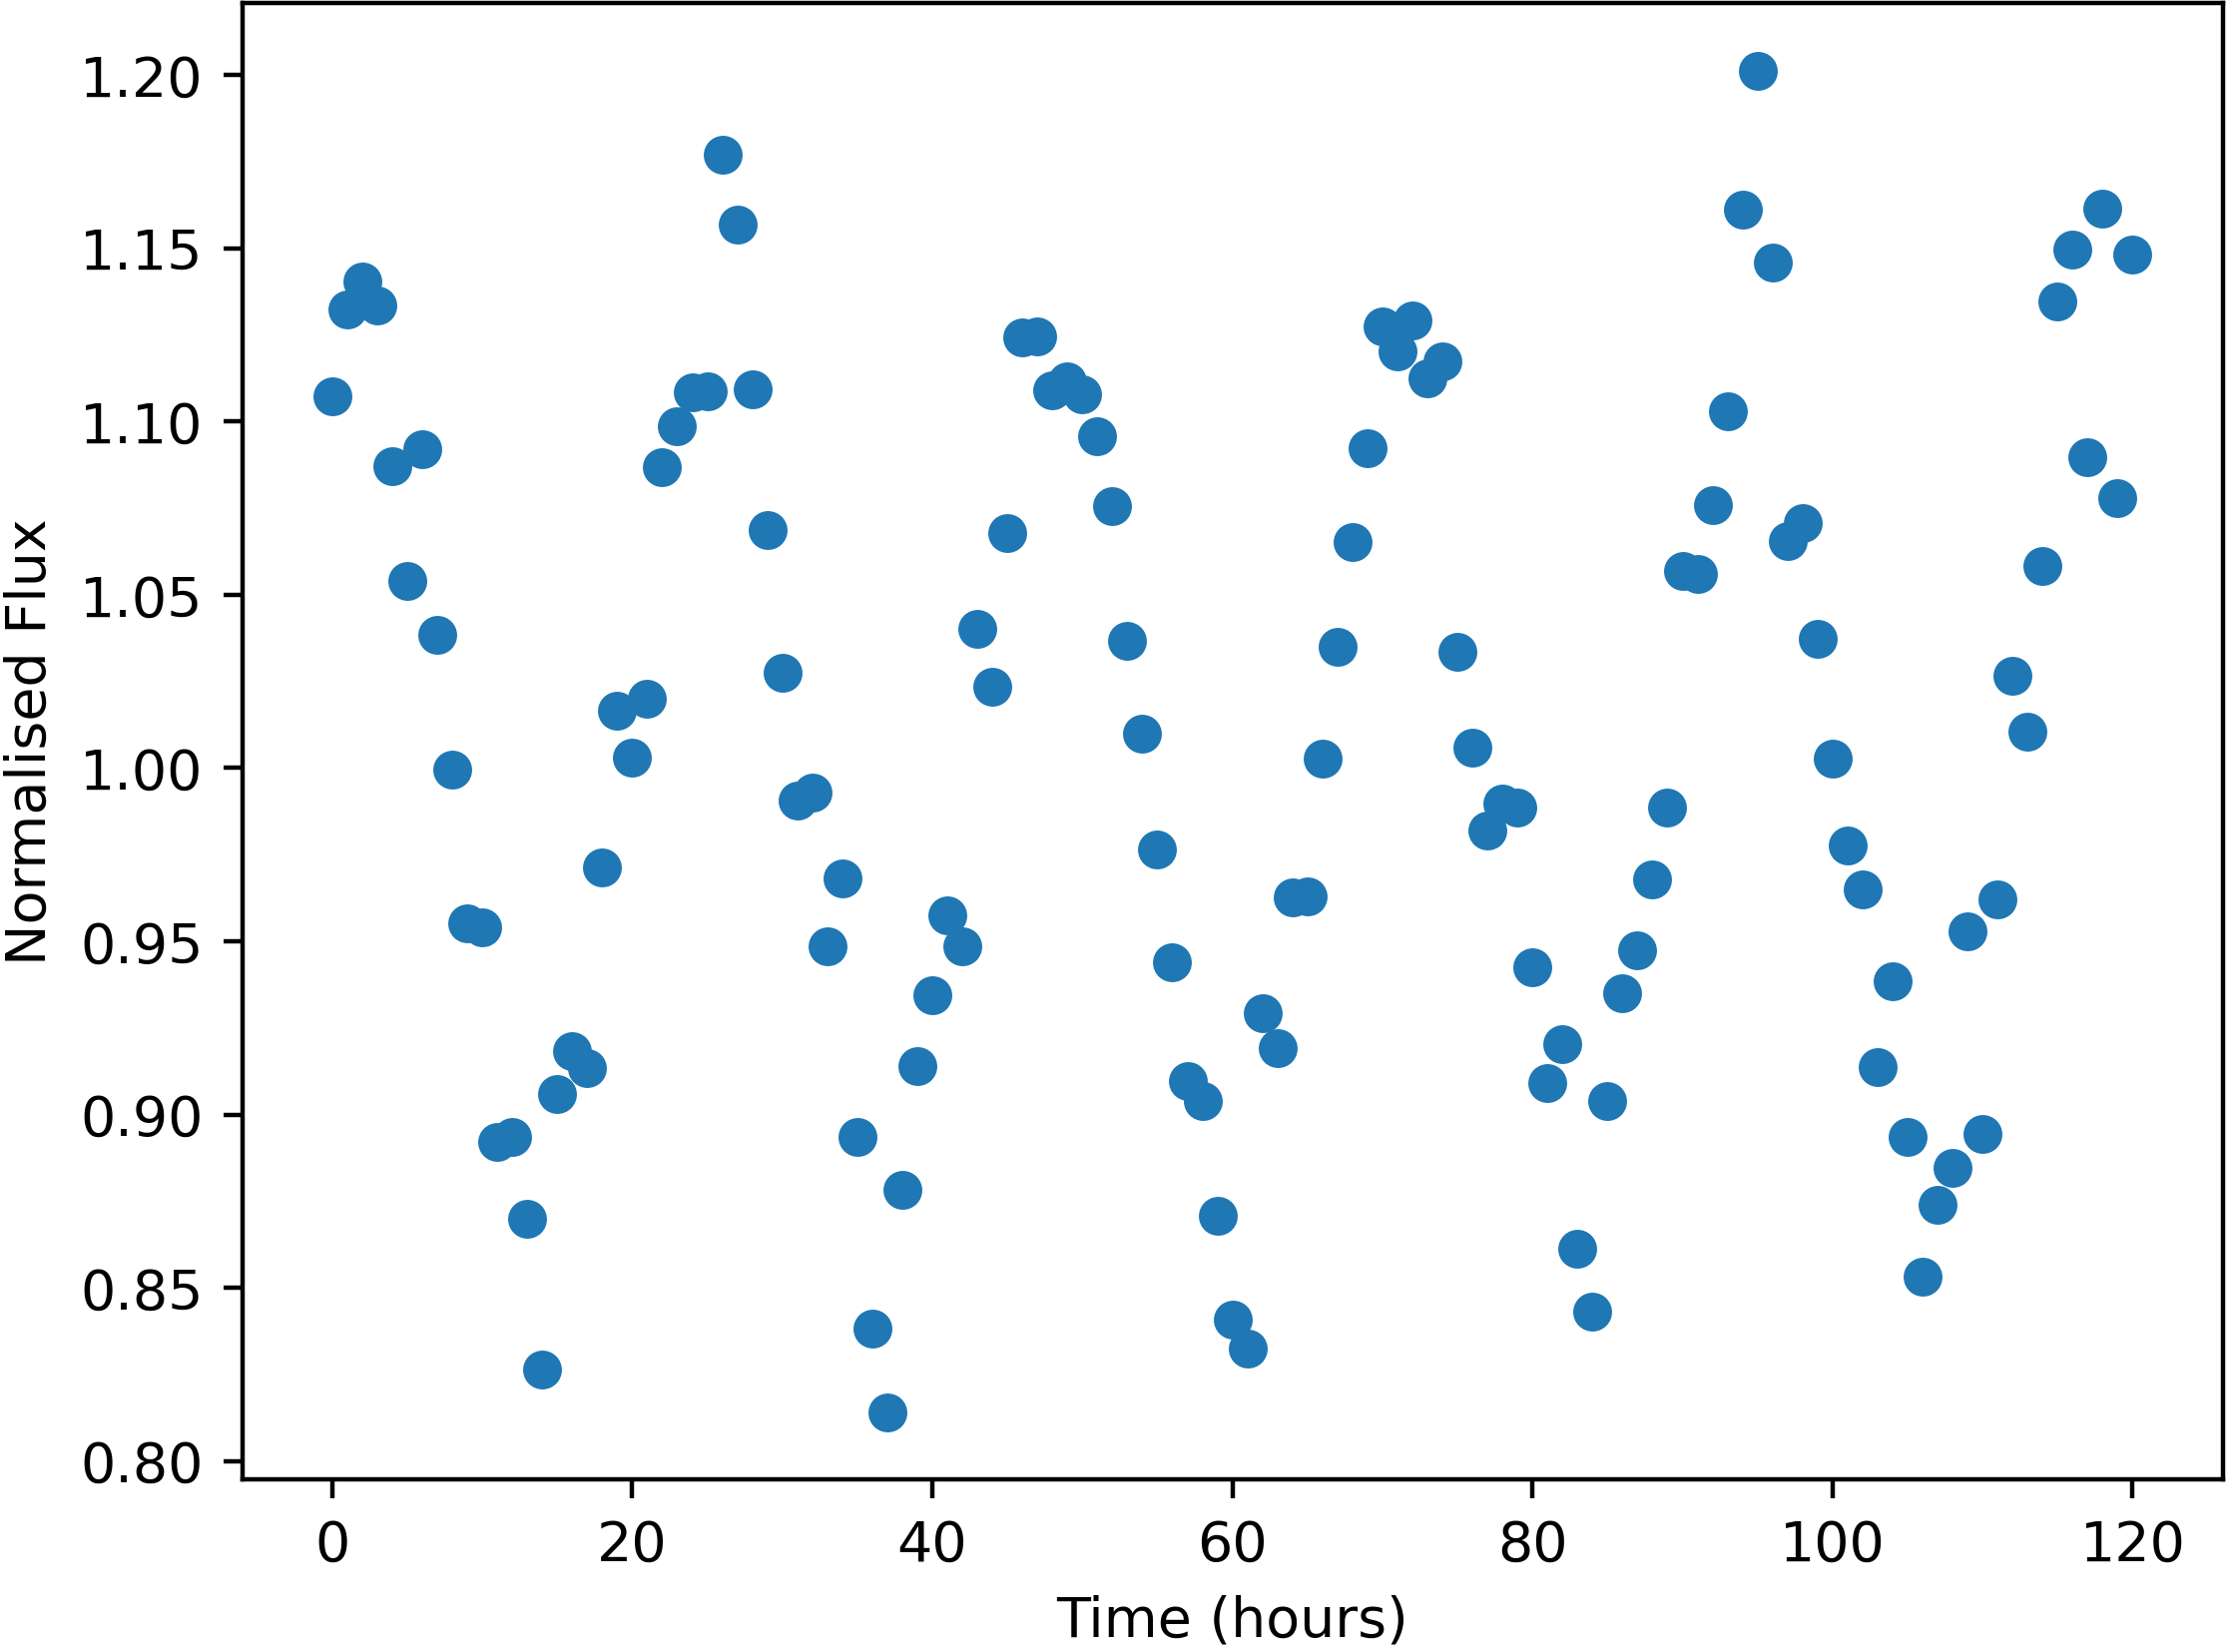

The table this chart was drawn from, first rows:
Time, NormalisedFlux
0.0, 1.107
1.0, 1.132
2.0, 1.14
3.0, 1.133
4.0, 1.087
5.0, 1.054
6.0, 1.092
7.0, 1.038
8.0, 0.9994
9.0, 0.9552
10.0, 0.954
11.0, 0.8922
12.0, 0.8934
13.0, 0.8698
14.0, 0.8263
15.0, 0.9058
16.0, 0.9184
17.0, 0.9135
18.0, 0.9713
19.0, 1.017
20.0, 1.003
21.0, 1.02
22.0, 1.087
23.0, 1.099
24.0, 1.108
25.0, 1.109
26.0, 1.177
27.0, 1.157
28.0, 1.109
29.0, 1.069
30.0, 1.027
31.0, 0.9906
32.0, 0.9928
33.0, 0.9486
34.0, 0.9681
35.0, 0.8936
36.0, 0.8381
37.0, 0.8141
38.0, 0.8782
39.0, 0.9139
40.0, 0.9344
41.0, 0.9574
42.0, 0.9486
43.0, 1.04
44.0, 1.023
45.0, 1.068
46.0, 1.124
47.0, 1.125
48.0, 1.109
49.0, 1.112
50.0, 1.108
51.0, 1.096
52.0, 1.076
53.0, 1.037
54.0, 1.01
55.0, 0.9766
56.0, 0.944
57.0, 0.9097
58.0, 0.904
59.0, 0.8708
... 61 more rows
